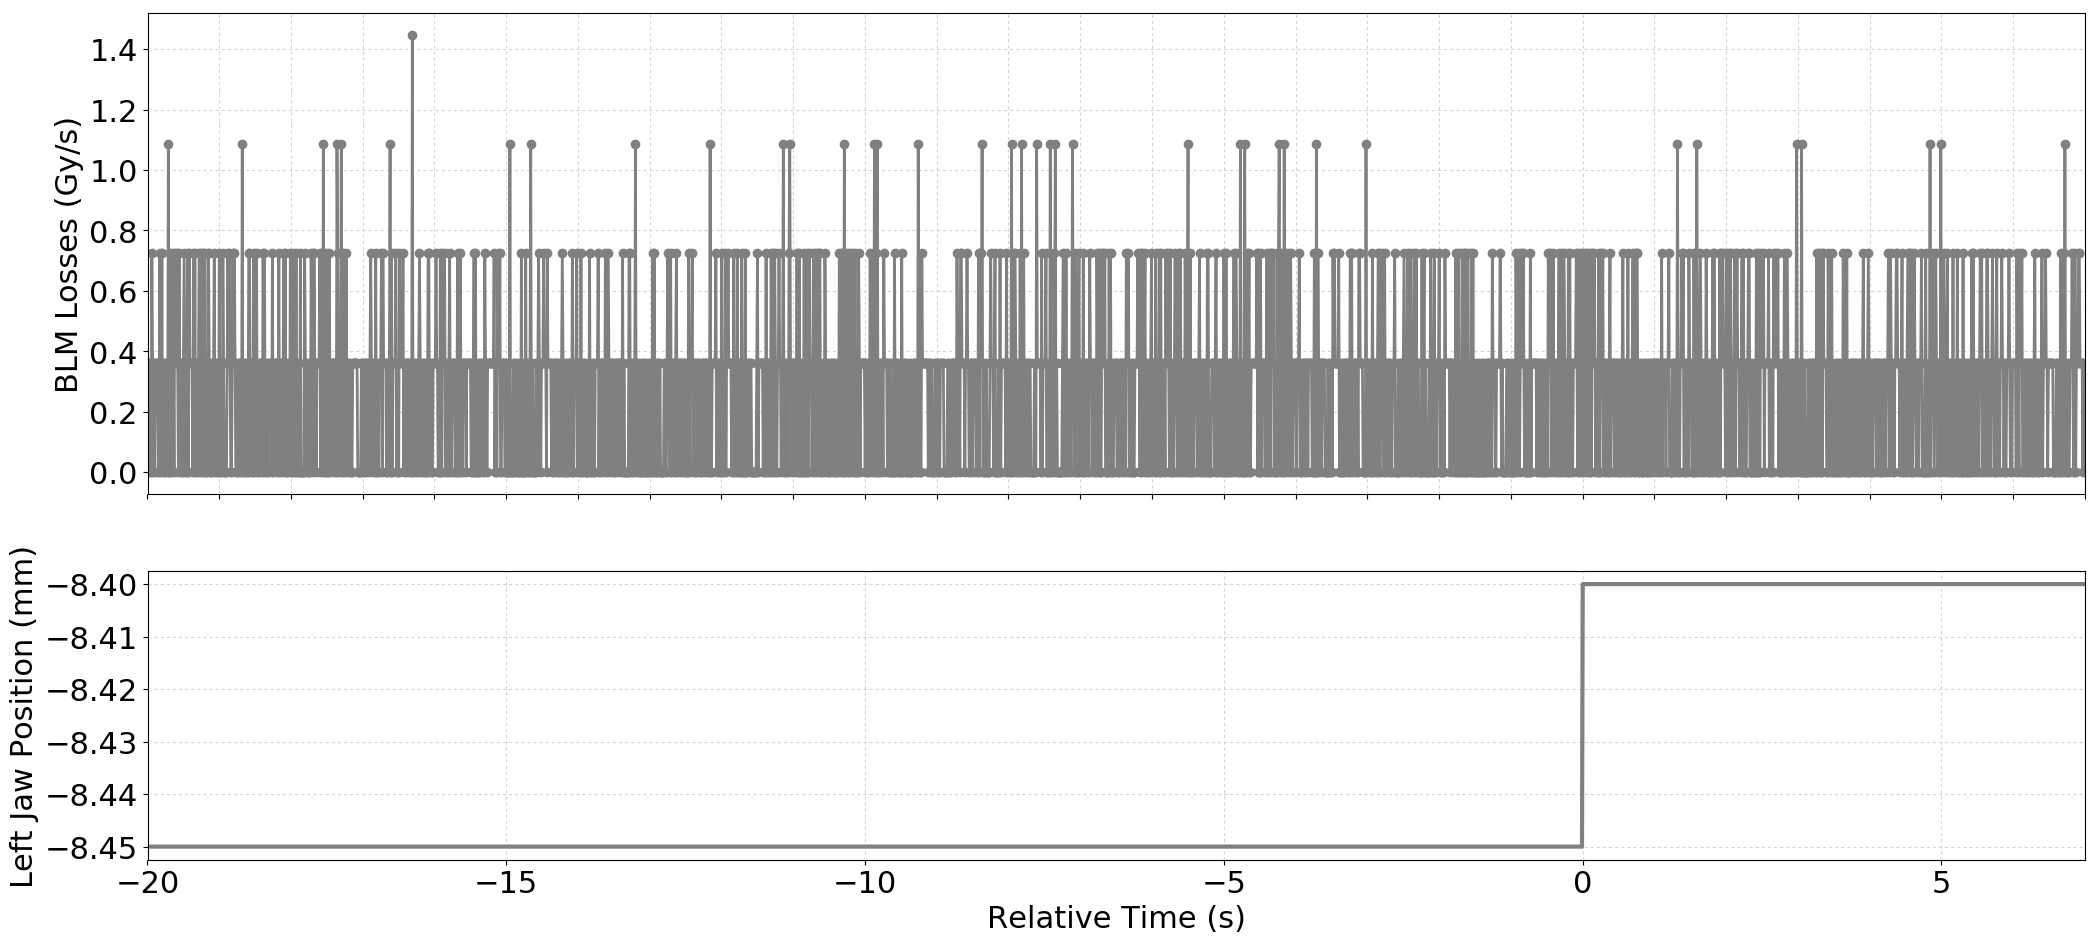

The table this chart was drawn from, first rows:
Timestamp, position, BLMTI.04R6.B1E11_TCSP.A4R6.B1
1493650138260, -8.45, 3.6200000000000004e-07
1493650138270, -8.45, 0.0
1493650138280, -8.45, 3.6200000000000004e-07
1493650138290, -8.45, 3.6200000000000004e-07
1493650138300, -8.45, 0.0
1493650138310, -8.45, 0.0
1493650138320, -8.45, 7.240000000000001e-07
1493650138330, -8.45, 3.6200000000000004e-07
1493650138340, -8.45, 0.0
1493650138350, -8.45, 3.6200000000000004e-07
1493650138360, -8.45, 0.0
1493650138370, -8.45, 3.6200000000000004e-07
1493650138380, -8.45, 3.6200000000000004e-07
1493650138390, -8.45, 3.6200000000000004e-07
1493650138400, -8.45, 3.6200000000000004e-07
1493650138410, -8.45, 0.0
1493650138420, -8.45, 0.0
1493650138430, -8.45, 7.240000000000001e-07
1493650138440, -8.45, 3.6200000000000004e-07
1493650138450, -8.45, 0.0
1493650138460, -8.45, 7.240000000000001e-07
1493650138470, -8.45, 0.0
1493650138480, -8.45, 3.6200000000000004e-07
1493650138490, -8.45, 3.6200000000000004e-07
1493650138500, -8.45, 0.0
1493650138510, -8.45, 0.0
1493650138520, -8.45, 3.6200000000000004e-07
1493650138530, -8.45, 3.6200000000000004e-07
1493650138540, -8.45, 0.0
1493650138550, -8.45, 1.0859999999999999e-06
1493650138560, -8.45, 0.0
1493650138570, -8.45, 7.240000000000001e-07
1493650138580, -8.45, 0.0
1493650138590, -8.45, 0.0
1493650138600, -8.45, 3.6200000000000004e-07
1493650138610, -8.45, 7.240000000000001e-07
1493650138620, -8.45, 3.6200000000000004e-07
1493650138630, -8.45, 0.0
1493650138640, -8.45, 7.240000000000001e-07
1493650138650, -8.45, 3.6200000000000004e-07
1493650138660, -8.45, 3.6200000000000004e-07
1493650138670, -8.45, 7.240000000000001e-07
1493650138680, -8.45, 3.6200000000000004e-07
1493650138690, -8.45, 0.0
1493650138700, -8.45, 7.240000000000001e-07
1493650138710, -8.45, 0.0
1493650138720, -8.45, 3.6200000000000004e-07
1493650138730, -8.45, 3.6200000000000004e-07
1493650138740, -8.45, 0.0
1493650138750, -8.45, 0.0
1493650138760, -8.45, 3.6200000000000004e-07
1493650138770, -8.45, 7.240000000000001e-07
1493650138780, -8.45, 3.6200000000000004e-07
1493650138790, -8.45, 0.0
1493650138800, -8.45, 3.6200000000000004e-07
1493650138810, -8.45, 0.0
1493650138820, -8.45, 7.240000000000001e-07
1493650138830, -8.45, 0.0
1493650138840, -8.45, 7.240000000000001e-07
1493650138850, -8.45, 3.6200000000000004e-07
... 2,641 more rows
